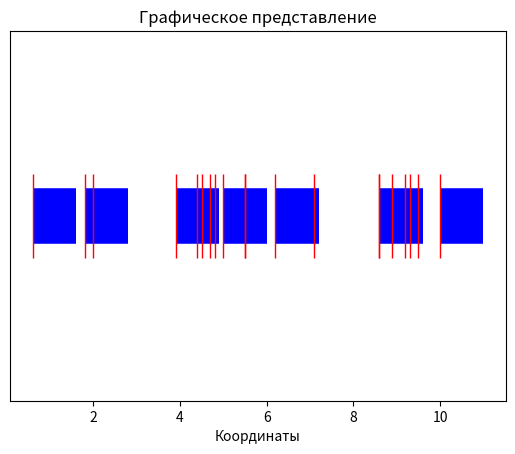

Python code for this plot:
#!/usr/bin/env python3
# -*- coding: utf-8 -*-

import random as rnd
import matplotlib.pyplot as plt


def plot_segments(point, s):
    plt.xlabel('Координаты')
    plt.title("Графическое представление")
    for i in s:
        d = [0, 0]
        plt.plot(i, d, color="blue", linewidth=40, solid_capstyle='butt')
    plt.plot(point, [0 for _ in range(len(point))], linestyle='None',
             marker='|', markersize=60, color="red")
    # Убрать ось y
    ax = plt.gca()
    ax.set_yticks([])
    plt.show()


def pointscover1(s):
    segment = []
    while (len(s) > 0):
        xm = min(s)
        segment.append([xm, xm+1])
        i = 0
        while i < len(s):
            if segment[-1][0] <= s[i] <= segment[-1][1]:
                s.pop(i)
            else:
                i += 1
    return segment


def pointscover2(s):
    segment = []
    s.sort()
    i = 0
    while i < len(s):
        xm = s[i]
        segment.append([xm, xm+1])
        i += 1
        while i < len(s) and s[i] <= xm+1:
            i += 1
    return segment


if __name__ == '__main__':
    s = [rnd.randint(0, 100)/10 for i in range(20)]
    s2 = s.copy()
    print("Множество точек:", s)

    seg = pointscover1(s)
    print("Множество отрезков 1:", seg)

    s = s2
    seg = pointscover2(s)
    print("Множество отрезков 2:", seg)

    print("Минимальное количество отрезков, \
    которыми можно покрыть данное множество точек = ", len(seg))

    plot_segments(s2, seg)
